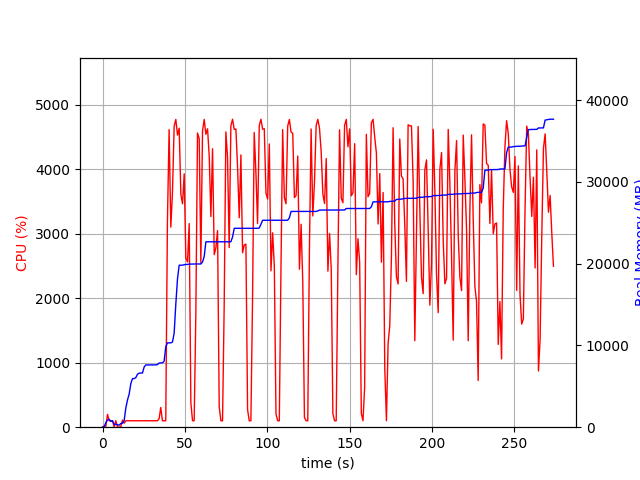

Source data for this figure (header and first rows):
elapsed_time, nproc, cpu, mem_real, mem_virtual
4.0531158447265625e-05, 1, 0.0, 6.609, 3185
1.006, 2, 21.9, 47.51, 152.2
2.013, 4, 14.9, 577.2, 2205
3.022, 4, 199.2, 878.5, 2549
4.03, 5, 99.3, 964.5, 3034
5.038, 3, 100.3, 710.1, 2009
6.045, 3, 99.2, 787.1, 2153
7.053, 4, 3.0, 351.8, 1848
8.062, 3, 100.2, 343.9, 1615
9.07, 3, 3.0, 308.2, 1563
10.08, 3, 0.0, 244.9, 1509
11.09, 4, 6.9, 456.2, 2046
12.1, 4, 110.8, 485.1, 2057
13.11, 1, 62.3, 795.1, 1688
14.12, 1, 100.0, 2341, 4944
15.13, 1, 100.0, 3319, 6536
16.14, 1, 99.1, 4047, 6776
17.15, 1, 101.0, 5319, 8578
18.16, 1, 100.0, 5939, 8690
19.17, 1, 100.1, 5945, 8690
20.18, 1, 99.9, 6057, 8690
21.19, 1, 101.0, 6477, 8702
22.2, 1, 100.1, 6605, 8702
23.21, 1, 99.9, 6627, 8702
24.22, 1, 99.9, 6627, 8702
25.23, 1, 100.0, 7357, 10750
26.24, 1, 100.0, 7615, 10750
27.25, 1, 100.0, 7615, 10750
28.26, 1, 100.0, 7617, 10750
29.27, 1, 100.0, 7617, 10750
30.28, 1, 100.1, 7619, 10750
31.29, 1, 101.1, 7619, 10750
32.3, 1, 100.0, 7619, 10750
33.31, 1, 100.0, 7651, 10750
34.32, 1, 130.6, 7847, 14199
35.33, 1, 306.3, 7866, 14199
36.34, 1, 99.9, 7866, 14199
37.35, 1, 99.1, 8064, 17271
38.36, 1, 100.0, 9820, 17573
39.37, 1, 3175, 10314, 17765
40.4, 1, 4617, 10314, 17765
41.43, 1, 3104, 10314, 17765
42.43, 1, 3634, 10412, 17765
43.45, 1, 4667, 11478, 25600
44.47, 1, 4776, 15081, 26907
45.49, 1, 4531, 18147, 27645
46.51, 1, 4639, 19813, 27645
47.53, 1, 3614, 19813, 27645
48.54, 1, 3466, 19813, 27645
49.55, 1, 3932, 19869, 27645
50.56, 1, 2624, 19905, 27645
51.57, 1, 2565, 19905, 27645
52.59, 1, 3159, 19937, 27645
53.6, 1, 380.7, 19951, 27645
54.61, 1, 100.2, 19955, 27869
55.61, 1, 100.2, 19955, 27869
56.62, 1, 1763, 19959, 27869
57.63, 1, 4565, 19959, 27869
58.66, 1, 4477, 19959, 27869
59.67, 1, 2544, 19963, 27869
... 211 more rows
